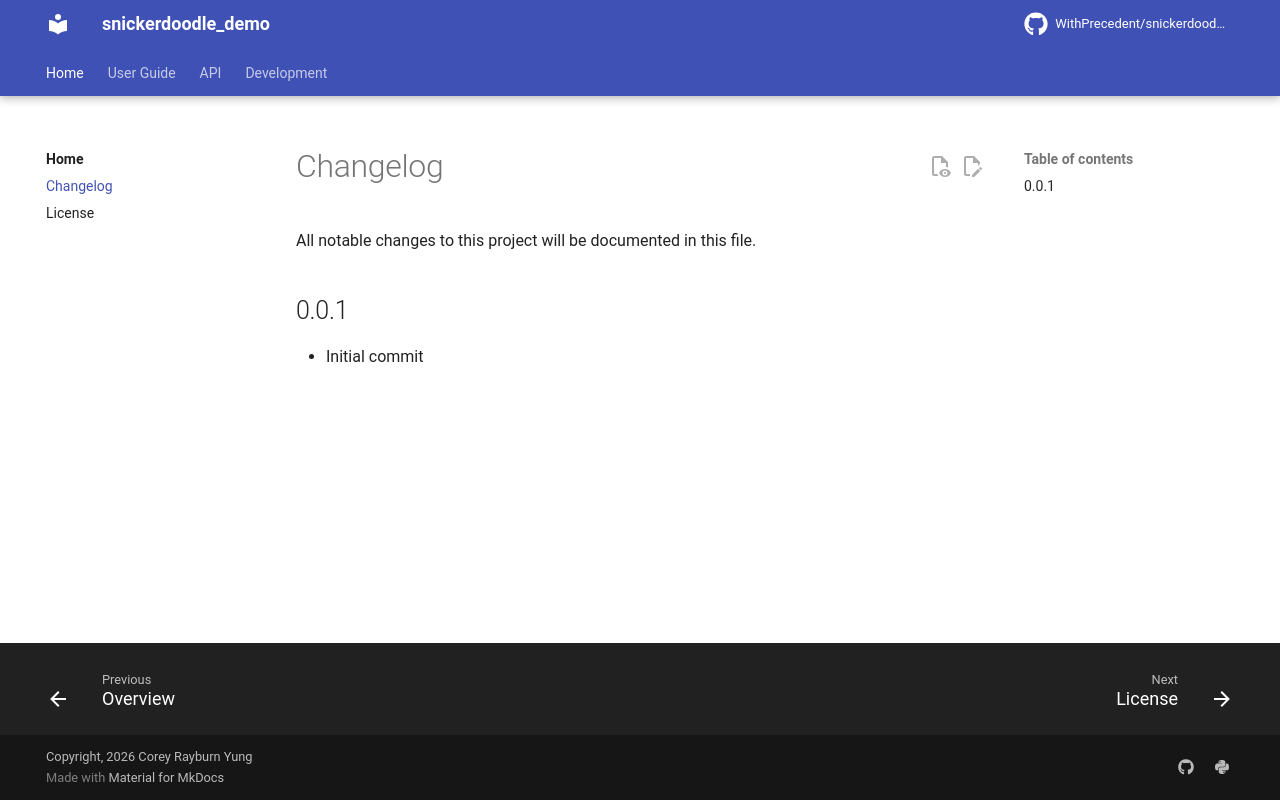

repository: WithPrecedent/snickerdoodle_demo · page: changelog/index.html · generator: mkdocs

# Changelog

All notable changes to this project will be documented in this file.

<!-- insertion marker -->

## 0.0.1

* Initial commit
